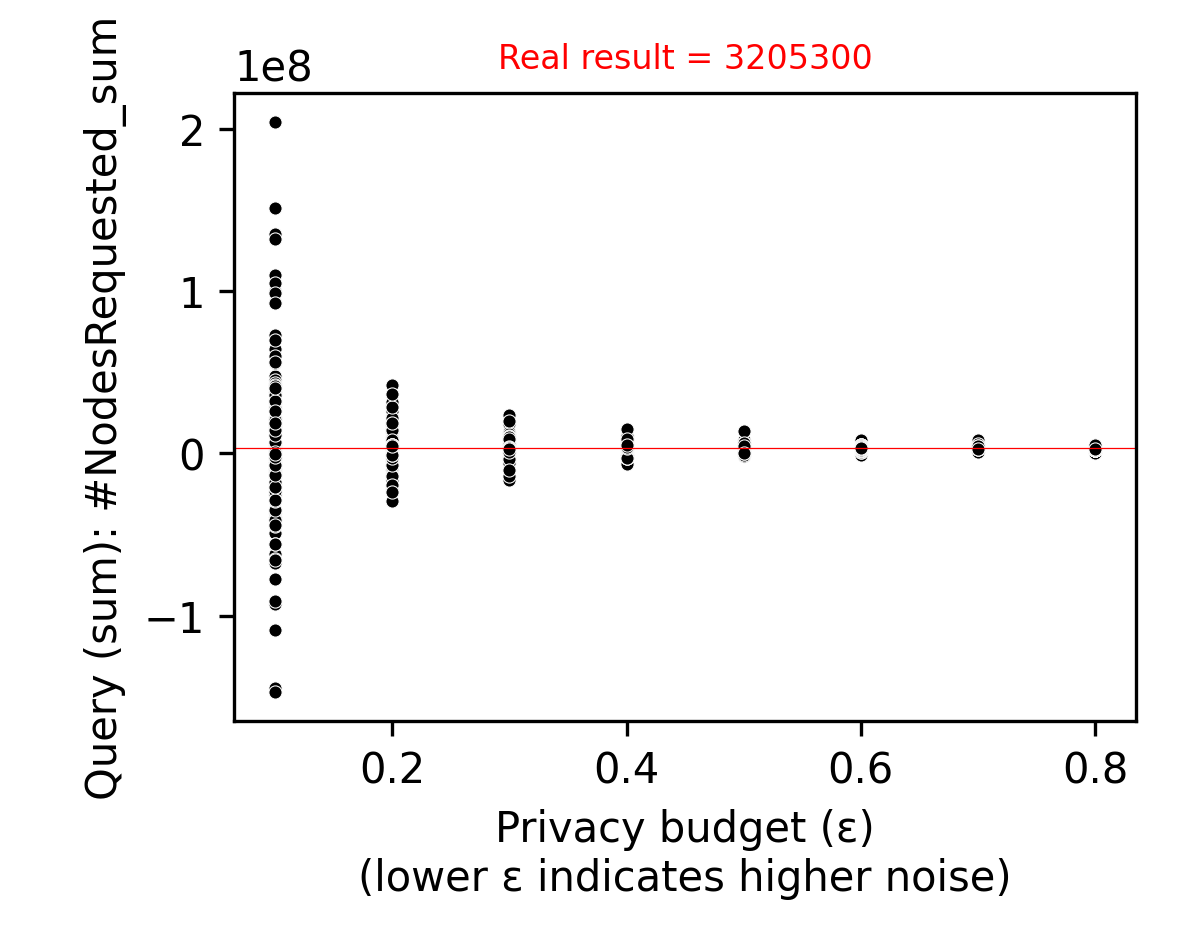

Data behind this chart, as committed beside it:
aux, DB, DP_DB, DP_DA, Rep, DA, Epsilon, Col, Error, EuD, Query
1, 3201879, 3309981, 19170778, 0, 3205300, 0.1, #NodesRequested_sum, -15965478, 504041521, sum
1, 3201879, 3339111, -19076200, 1, 3205300, 0.1, #NodesRequested_sum, 22281500, 693103195, sum
1, 3201879, 3422963, -300122, 2, 3205300, 0.1, #NodesRequested_sum, 3505422, 166082593, sum
1, 3201879, 3418285, -11737358, 3, 3205300, 0.1, #NodesRequested_sum, 14942658, 474663740, sum
1, 3201879, 3386272, 17669719, 4, 3205300, 0.1, #NodesRequested_sum, -14464419, 460410535, sum
1, 3201879, 3278497, -23832240, 5, 3205300, 0.1, #NodesRequested_sum, 27037540, 837275536, sum
1, 3201879, 3321625, 72768476, 6, 3205300, 0.1, #NodesRequested_sum, -69563176, 2133069988, sum
1, 3201879, 3325350, -4859301, 7, 3205300, 0.1, #NodesRequested_sum, 8064601, 277237141, sum
1, 3201879, 3458150, 5498812, 8, 3205300, 0.1, #NodesRequested_sum, -2293512, 142140779, sum
1, 3201879, 3622193, -8169210, 9, 3205300, 0.1, #NodesRequested_sum, 11374510, 373067510, sum
1, 3201879, 3413562, 20081265, 10, 3205300, 0.1, #NodesRequested_sum, -16875965, 533258217, sum
1, 3201879, 3423360, -24033282, 11, 3205300, 0.1, #NodesRequested_sum, 27238582, 844196990, sum
1, 3201879, 3465717, -61811353, 12, 3205300, 0.1, #NodesRequested_sum, 65016653, 1994494016, sum
1, 3201879, 3466029, -25047134, 13, 3205300, 0.1, #NodesRequested_sum, 28252434, 874687280, sum
1, 3201879, 3451394, -11406250, 14, 3205300, 0.1, #NodesRequested_sum, 14611550, 466123757, sum
1, 3201879, 3513133, -49369252, 15, 3205300, 0.1, #NodesRequested_sum, 52574552, 1614624891, sum
1, 3201879, 3499221, 10425775, 16, 3205300, 0.1, #NodesRequested_sum, -7220475, 257372668, sum
1, 3201879, 3492385, 19450959, 17, 3205300, 0.1, #NodesRequested_sum, -16245659, 514476786, sum
1, 3201879, 3496428, 15609359, 18, 3205300, 0.1, #NodesRequested_sum, -12404059, 401809352, sum
1, 3201879, 3609899, -34532160, 19, 3205300, 0.1, #NodesRequested_sum, 37737460, 1162947281, sum
1, 3201879, 3478990, 20479330, 20, 3205300, 0.1, #NodesRequested_sum, -17274030, 546970660, sum
1, 3201879, 3476334, 10950881, 21, 3205300, 0.1, #NodesRequested_sum, -7745581, 275376177, sum
1, 3201879, 3449211, 6148454, 22, 3205300, 0.1, #NodesRequested_sum, -2943154, 166750893, sum
1, 3201879, 3500565, 93318697, 23, 3205300, 0.1, #NodesRequested_sum, -90113397, 2761815929, sum
1, 3201879, 3459086, 64338441, 24, 3205300, 0.1, #NodesRequested_sum, -61133141, 1876252064, sum
1, 3201879, 3497455, -42325569, 25, 3205300, 0.1, #NodesRequested_sum, 45530869, 1400289705, sum
1, 3201879, 3655423, -77191273, 26, 3205300, 0.1, #NodesRequested_sum, 80396573, 2464681964, sum
1, 3201879, 3529901, 37718139, 27, 3205300, 0.1, #NodesRequested_sum, -34512839, 1065431796, sum
1, 3201879, 3426393, -19020531, 28, 3205300, 0.1, #NodesRequested_sum, 22225831, 694394030, sum
1, 3201879, 3558903, 21295022, 29, 3205300, 0.1, #NodesRequested_sum, -18089722, 573356677, sum
1, 3201879, 3542861, 16106813, 30, 3205300, 0.1, #NodesRequested_sum, -12901513, 421971145, sum
1, 3201879, 3523397, 3601945, 31, 3205300, 0.1, #NodesRequested_sum, -396645, 149384941, sum
1, 3201879, 3534642, 5202398, 32, 3205300, 0.1, #NodesRequested_sum, -1997098, 160980662, sum
1, 3201879, 3558800, 2318683, 33, 3205300, 0.1, #NodesRequested_sum, 886617, 151683165, sum
1, 3201879, 3564735, 4815421, 34, 3205300, 0.1, #NodesRequested_sum, -1610121, 157589747, sum
1, 3201879, 3575236, -41153740, 35, 3205300, 0.1, #NodesRequested_sum, 44359040, 1366052662, sum
1, 3201879, 3600631, 37864707, 36, 3205300, 0.1, #NodesRequested_sum, -34659407, 1071635010, sum
1, 3201879, 3586246, -26008171, 37, 3205300, 0.1, #NodesRequested_sum, 29213471, 906919152, sum
1, 3201879, 3568641, 31567962, 38, 3205300, 0.1, #NodesRequested_sum, -28362662, 881209695, sum
1, 3201879, 3574113, 6767069, 39, 3205300, 0.1, #NodesRequested_sum, -3561769, 185544851, sum
1, 3201879, 3481948, -67784978, 40, 3205300, 0.1, #NodesRequested_sum, 70990278, 2178095866, sum
1, 3201879, 3445054, 47615842, 41, 3205300, 0.1, #NodesRequested_sum, -44410542, 1367433126, sum
1, 3201879, 3423838, 12874153, 42, 3205300, 0.1, #NodesRequested_sum, -9668853, 330814007, sum
1, 3201879, 3465830, -18817634, 43, 3205300, 0.1, #NodesRequested_sum, 22022934, 690147490, sum
1, 3201879, 3455152, -845104, 44, 3205300, 0.1, #NodesRequested_sum, 4050404, 193014138, sum
1, 3201879, 3459660, -3242215, 45, 3205300, 0.1, #NodesRequested_sum, 6447515, 246602555, sum
1, 3201879, 3439804, 4973968, 46, 3205300, 0.1, #NodesRequested_sum, -1768668, 157604612, sum
1, 3201879, 3530959, 28854713, 47, 3205300, 0.1, #NodesRequested_sum, -25649413, 798770234, sum
1, 3201879, 3498658, 3311296, 48, 3205300, 0.1, #NodesRequested_sum, -105996, 147571031, sum
1, 3201879, 3407441, 32343936, 49, 3205300, 0.1, #NodesRequested_sum, -29138636, 903552579, sum
1, 3201879, 3392892, 15465380, 50, 3205300, 0.1, #NodesRequested_sum, -12260080, 402070510, sum
1, 3201879, 3434208, -39479023, 51, 3205300, 0.1, #NodesRequested_sum, 42684323, 1314475960, sum
1, 3201879, 3362841, 99942802, 52, 3205300, 0.1, #NodesRequested_sum, -96737502, 2964545229, sum
1, 3201879, 3290049, 10887939, 53, 3205300, 0.1, #NodesRequested_sum, -7682639, 275240193, sum
1, 3201879, 3266364, 31137379, 54, 3205300, 0.1, #NodesRequested_sum, -27932079, 866860576, sum
1, 3201879, 3176079, -8740136, 55, 3205300, 0.1, #NodesRequested_sum, 11945436, 392791260, sum
1, 3201879, 3257066, -92793149, 56, 3205300, 0.1, #NodesRequested_sum, 95998449, 2941930906, sum
1, 3201879, 3213748, 10985926, 57, 3205300, 0.1, #NodesRequested_sum, -7780626, 276932206, sum
1, 3201879, 3244623, 2287505, 58, 3205300, 0.1, #NodesRequested_sum, 917795, 144479471, sum
1, 3201879, 3133799, 110079637, 59, 3205300, 0.1, #NodesRequested_sum, -106874337, 3274410020, sum
... 1,140 more rows
